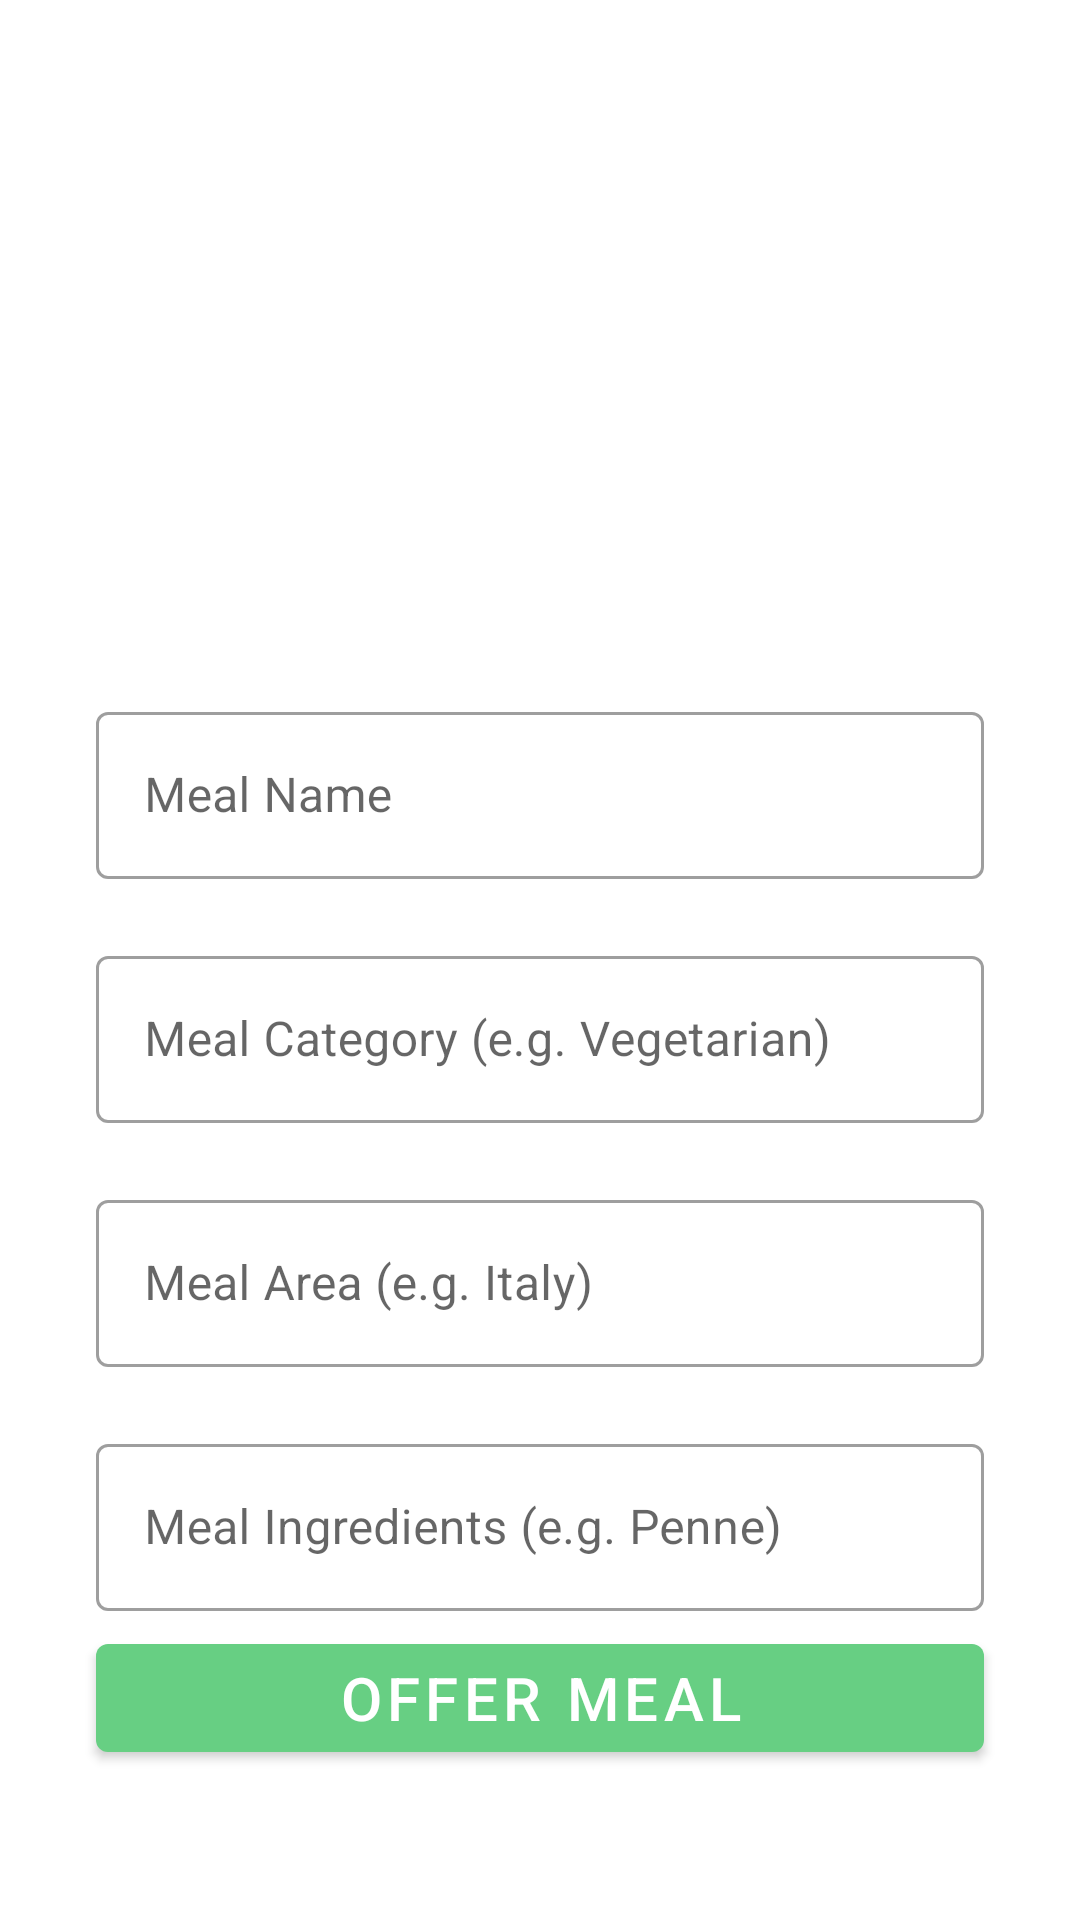

Here is an Android app screen rendered from its layout file. Give the layout XML and the strings, colors and styles it references.
<!-- AndroidManifest.xml: application theme Theme.Foodsy -->
<!-- res/layout/fragment_sell.xml -->
<?xml version="1.0" encoding="utf-8"?>
<androidx.constraintlayout.widget.ConstraintLayout xmlns:android="http://schemas.android.com/apk/res/android"
    xmlns:app="http://schemas.android.com/apk/res-auto"
    xmlns:tools="http://schemas.android.com/tools"
    android:layout_width="match_parent"
    android:layout_height="match_parent"
    tools:context=".home.SellFragment">

    
    <ImageView
        android:id="@+id/mealImage"
        android:src="@drawable/ic_round_add_photo_alternate_24"
        android:layout_width="300dp"
        android:layout_height="200dp"
        android:layout_marginTop="16dp"
        app:layout_constraintEnd_toEndOf="parent"
        app:layout_constraintHorizontal_bias="0.5"
        app:layout_constraintStart_toStartOf="parent"
        app:layout_constraintTop_toTopOf="parent" />

    <com.google.android.material.textfield.TextInputLayout
        android:id="@+id/mealNameLayout"
        style="@style/Widget.MaterialComponents.TextInputLayout.OutlinedBox"
        android:layout_width="match_parent"
        android:layout_height="wrap_content"
        android:layout_gravity="center_horizontal"
        android:layout_marginStart="@dimen/marginStartEnd"
        android:layout_marginTop="16dp"
        android:layout_marginEnd="@dimen/marginStartEnd"
        android:hint="Meal Name"
        app:boxBackgroundMode="outline"
        app:errorEnabled="true"
        app:helperTextEnabled="true"
        app:layout_constraintEnd_toEndOf="parent"
        app:layout_constraintHorizontal_bias="0.5"
        app:layout_constraintStart_toStartOf="parent"
        app:layout_constraintTop_toBottomOf="@+id/mealImage">

        <com.google.android.material.textfield.TextInputEditText
            android:id="@+id/mealName"
            android:layout_width="match_parent"
            android:layout_height="wrap_content"
            android:maxLength="25"
            android:singleLine="true" />
    </com.google.android.material.textfield.TextInputLayout>

    <com.google.android.material.textfield.TextInputLayout
        android:id="@+id/mealCategoryLayout"
        style="@style/Widget.MaterialComponents.TextInputLayout.OutlinedBox"
        android:layout_width="match_parent"
        android:layout_height="wrap_content"
        android:layout_gravity="center_horizontal"
        android:layout_marginStart="@dimen/marginStartEnd"
        android:layout_marginEnd="@dimen/marginStartEnd"
        android:hint="Meal Category (e.g. Vegetarian)"
        app:boxBackgroundMode="outline"
        app:errorEnabled="true"
        app:helperTextEnabled="true"
        app:layout_constraintEnd_toEndOf="parent"
        app:layout_constraintHorizontal_bias="0.5"
        app:layout_constraintStart_toStartOf="parent"
        app:layout_constraintTop_toBottomOf="@+id/mealNameLayout">

        <com.google.android.material.textfield.TextInputEditText
            android:id="@+id/mealCategory"
            android:layout_width="match_parent"
            android:layout_height="wrap_content"
            android:maxLength="25"
            android:singleLine="true" />
    </com.google.android.material.textfield.TextInputLayout>

    <com.google.android.material.textfield.TextInputLayout
        android:id="@+id/mealAreaLayout"
        style="@style/Widget.MaterialComponents.TextInputLayout.OutlinedBox"
        android:layout_width="match_parent"
        android:layout_height="wrap_content"
        android:layout_gravity="center_horizontal"
        android:layout_marginStart="@dimen/marginStartEnd"
        android:layout_marginEnd="@dimen/marginStartEnd"
        android:hint="Meal Area (e.g. Italy)"
        app:boxBackgroundMode="outline"
        app:errorEnabled="true"
        app:helperTextEnabled="true"
        app:layout_constraintEnd_toEndOf="parent"
        app:layout_constraintHorizontal_bias="0.5"
        app:layout_constraintStart_toStartOf="parent"
        app:layout_constraintTop_toBottomOf="@+id/mealCategoryLayout">

        <com.google.android.material.textfield.TextInputEditText
            android:id="@+id/mealArea"
            android:layout_width="match_parent"
            android:layout_height="wrap_content"
            android:maxLength="25"
            android:singleLine="true" />
    </com.google.android.material.textfield.TextInputLayout>

    <com.google.android.material.textfield.TextInputLayout
        android:id="@+id/mealIngredientsLayout"
        style="@style/Widget.MaterialComponents.TextInputLayout.OutlinedBox"
        android:layout_width="match_parent"
        android:layout_height="wrap_content"
        android:layout_gravity="center_horizontal"
        android:layout_marginStart="@dimen/marginStartEnd"
        android:layout_marginEnd="@dimen/marginStartEnd"
        android:hint="Meal Ingredients (e.g. Penne)"
        app:boxBackgroundMode="outline"
        app:errorEnabled="true"
        app:helperTextEnabled="true"
        app:layout_constraintEnd_toEndOf="parent"
        app:layout_constraintHorizontal_bias="0.5"
        app:layout_constraintStart_toStartOf="parent"
        app:layout_constraintTop_toBottomOf="@+id/mealAreaLayout">

        <com.google.android.material.textfield.TextInputEditText
            android:id="@+id/mealIngredients"
            android:layout_width="match_parent"
            android:layout_height="wrap_content"
            android:maxLength="25"
            android:singleLine="true" />
    </com.google.android.material.textfield.TextInputLayout>

    <com.google.android.material.button.MaterialButton
        android:id="@+id/offerMealBtn"
        style="@style/marginStyle"
        android:layout_width="match_parent"
        android:layout_height="0dp"
        android:layout_gravity="center_horizontal"
        android:layout_marginStart="@dimen/marginStartEnd"
        android:layout_marginEnd="@dimen/marginStartEnd"
        android:layout_marginBottom="50dp"
        android:text="OFFER MEAL"
        android:textSize="20sp"
        app:layout_constraintBottom_toBottomOf="parent"
        app:layout_constraintEnd_toEndOf="parent"
        app:layout_constraintStart_toStartOf="parent" />
</androidx.constraintlayout.widget.ConstraintLayout>
<!-- resources referenced by this layout -->
<resources>
  <dimen name="marginStartEnd">32dp</dimen>
  <style name="marginStyle">
          <item name="android:layout_marginStart">@dimen/marginStartEnd</item>
          <item name="android:layout_marginEnd">@dimen/marginStartEnd</item>
      </style>
  <style name="Theme.Foodsy" parent="Theme.MaterialComponents.DayNight.NoActionBar">
          
          <item name="colorPrimary">@color/primaryColor</item>
          <item name="colorPrimaryVariant">@color/primaryColor</item>
          <item name="colorOnPrimary">@color/white</item>
          
          <item name="colorSecondary">@color/teal_200</item>
          <item name="colorSecondaryVariant">@color/teal_700</item>
          <item name="colorOnSecondary">@color/black</item>
          
          <item name="android:statusBarColor" tools:targetApi="l">?attr/colorPrimaryVariant</item>
          
      </style>
  <color name="primaryColor">#67cf83</color>
  <color name="white">#FFFFFFFF</color>
  <color name="teal_200">#FF03DAC5</color>
  <color name="teal_700">#FF018786</color>
  <color name="black">#FF000000</color>
</resources>
